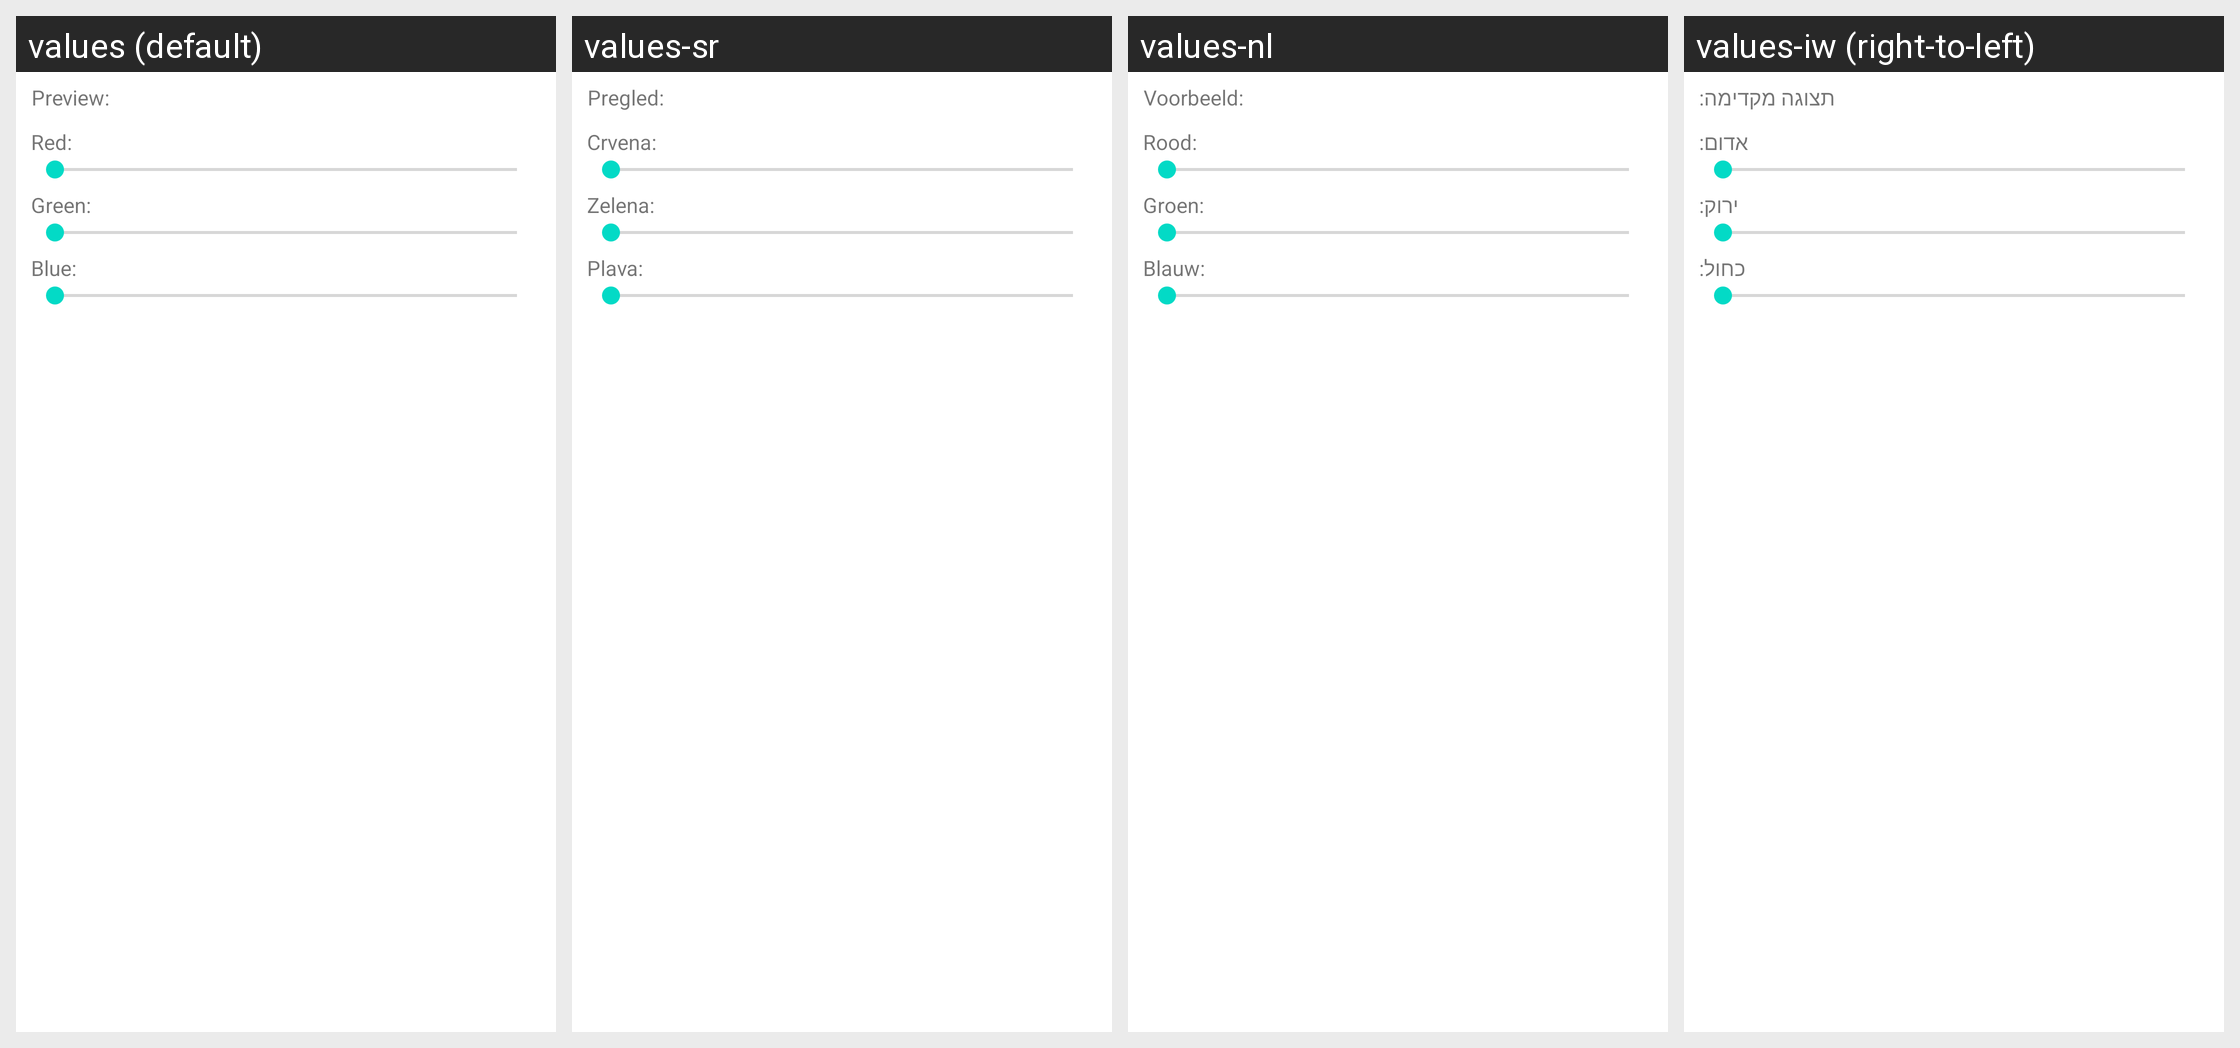

Here is an Android app screen in its default locale and in the app's own translations. Write out the translated-string differences for the strings that appear on this screen.
Android screen res/layout/ledcolordialog.xml rendered under 4 locales, left to right: values (default), values-sr, values-nl, values-iw (right-to-left). Device: Nexus 5 (rendered at 1080×1920; each locale shown at half size, 540×960, under a caption strip naming it); theme Theme.MaterialComponents.DayNight.NoActionBar.
Other locales in the repository, not shown: values-ca, values-cs, values-da, values-de, values-en, values-es, values-fi, values-fr, values-he, values-hu, values-it, values-ko, values-nb, values-pl, values-pt, values-pt-rBR, values-ru, values-sl, values-sv, values-tr, values-zh-rCN, values-zh-rTW.
Strings drawn on this screen, with the default value and each locale's value (text and hints the layout hard-codes, and strings that could not be matched under every locale, appear in the picture but are not listed):

pref_flashled_color_custom_dialog_preview
  values: Preview:
  values-sr: Pregled:
  values-nl: Voorbeeld:
  values-iw: תצוגה מקדימה:

pref_flashled_color_custom_dialog_red
  values: Red:
  values-sr: Crvena:
  values-nl: Rood:
  values-iw: אדום:

pref_flashled_color_custom_dialog_green
  values: Green:
  values-sr: Zelena:
  values-nl: Groen:
  values-iw: ירוק:

pref_flashled_color_custom_dialog_blue
  values: Blue:
  values-sr: Plava:
  values-nl: Blauw:
  values-iw: כחול:
